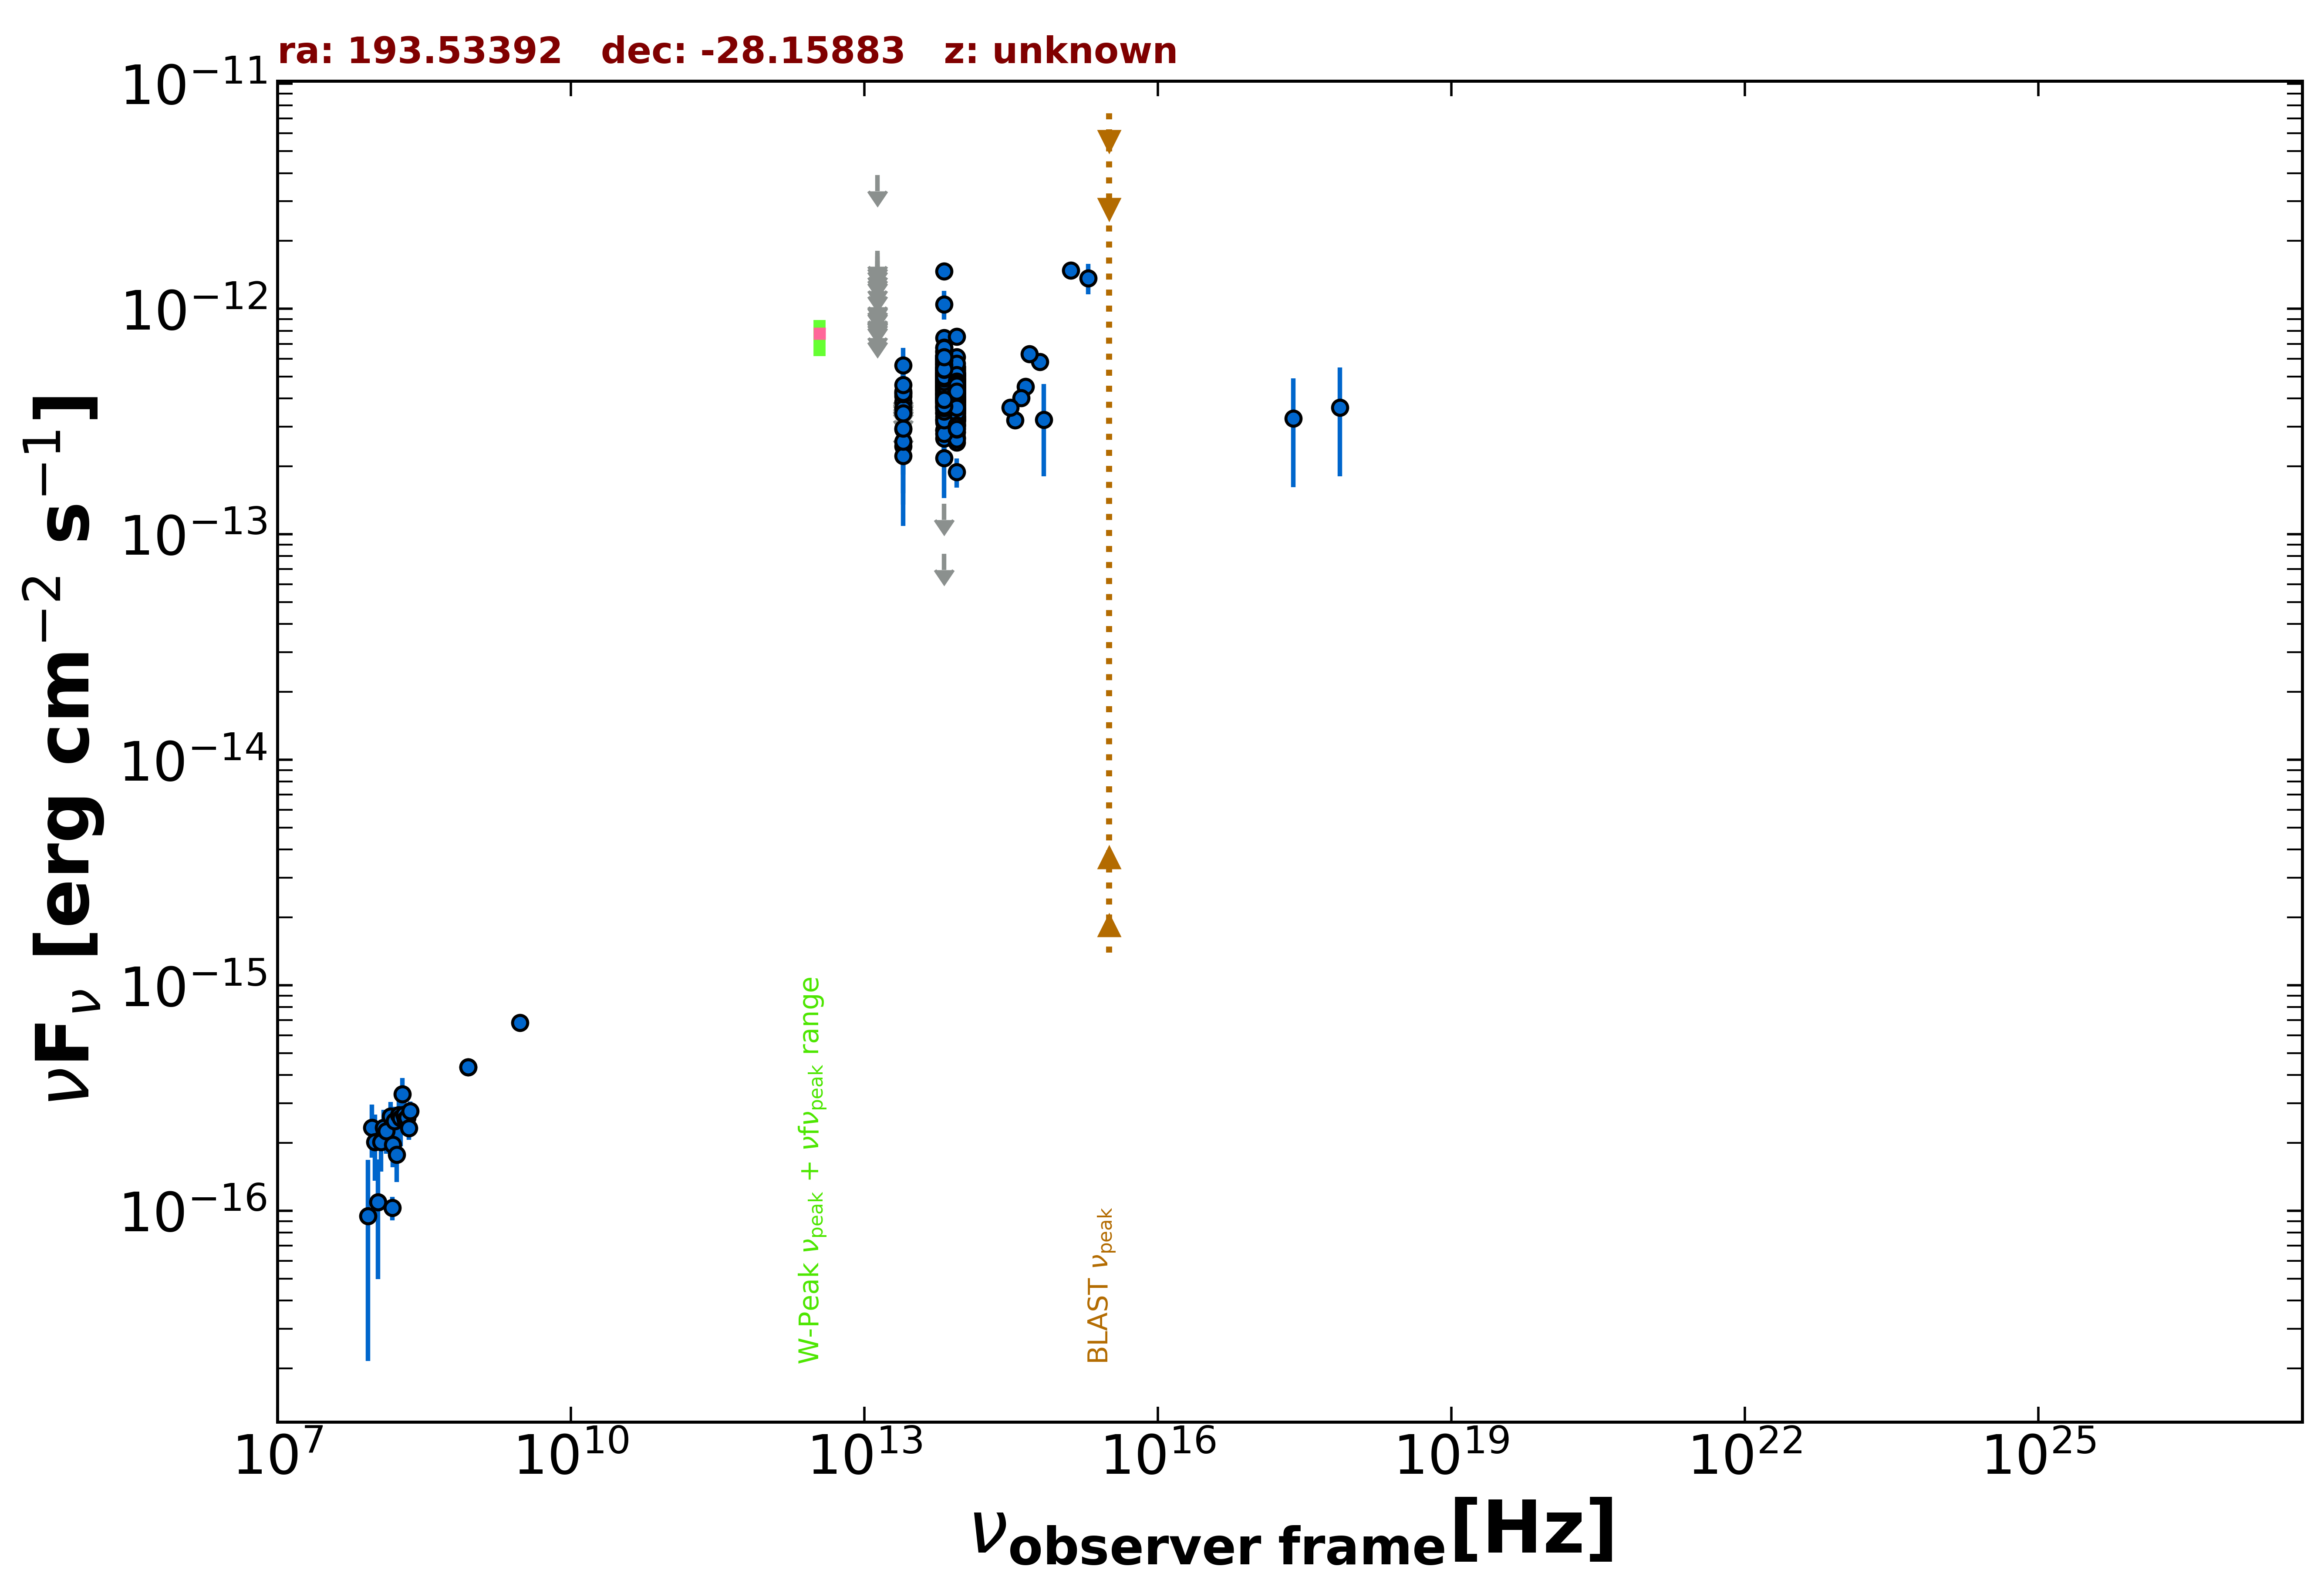

The table this chart was drawn from, first rows:
freq., flux, err_flux, MJD_start, MJD_end, flag, catalog, reference
8.870e+08, 4.337e-16, 3.635e-17, 55000, 55000, , RACS, Hale et al. 2021  PASA  38  e058
8.870e+08, 4.337e-16, 3.635e-17, 55000, 55000, , RACS, Hale et al. 2021  PASA  38  e058
3.000e+09, 6.819e-16, 6.200e-18, 55000, 55000, , VLASSQL, Gordon et al. 2021  ApJS  255  30
2.418e+17, 3.272e-13, 1.651e-13, 55000, 55000, , XMMSL2, Saxton et al. 2008  A&A  480  611
7.253e+17, 3.652e-13, 1.842e-13, 55000, 55000, , XMMSL2, Saxton et al. 2008  A&A  480  611
1.500e+08, 1.030e-16, 1.227e-17, 55000, 55000, , TGSS150, Intema et al. 2017  A&A  598  A781
8.817e+13, 4.455e-13, 2.700e-15, 55000, 55000, , UNWISE, Schlafly et al. 2019  ApJS  240  30
6.517e+13, 5.054e-13, 4.150e-15, 55000, 55000, , UNWISE, Schlafly et al. 2019  ApJS  240  30
8.817e+13, 4.985e-13, 1.285e-14, 55000, 55000, , WISE, Wright et al. 2010  AJ  140  1868
6.517e+13, 5.816e-13, 1.500e-14, 55000, 55000, , WISE, Wright et al. 2010  AJ  140  1868
2.498e+13, 2.921e-13, 2.915e-14, 55000, 55000, , WISE, Wright et al. 2010  AJ  140  1868
1.363e+13, 3.354e-13, 1.370e-13, 55000, 55000, , WISE, Wright et al. 2010  AJ  140  1868
8.817e+13, 3.963e-13, 2.920e-14, 56673, 56673, , NEOWISE, Mainzer et al. 2014  ApJ  792  30
6.517e+13, 5.001e-13, 4.195e-14, 56673, 56673, , NEOWISE, Mainzer et al. 2014  ApJ  792  30
8.817e+13, 4.015e-13, 2.480e-14, 56673, 56673, , NEOWISE, Mainzer et al. 2014  ApJ  792  30
6.517e+13, 4.941e-13, 4.010e-14, 56673, 56673, , NEOWISE, Mainzer et al. 2014  ApJ  792  30
8.817e+13, 3.934e-13, 2.650e-14, 56673, 56673, , NEOWISE, Mainzer et al. 2014  ApJ  792  30
6.517e+13, 3.950e-13, 6.650e-14, 56673, 56673, , NEOWISE, Mainzer et al. 2014  ApJ  792  30
8.817e+13, 4.290e-13, 2.725e-14, 56673, 56673, , NEOWISE, Mainzer et al. 2014  ApJ  792  30
6.517e+13, 4.225e-13, 4.090e-14, 56673, 56673, , NEOWISE, Mainzer et al. 2014  ApJ  792  30
8.817e+13, 3.430e-13, 2.845e-14, 56673, 56673, , NEOWISE, Mainzer et al. 2014  ApJ  792  30
6.517e+13, 2.894e-13, 5.175e-14, 56673, 56673, , NEOWISE, Mainzer et al. 2014  ApJ  792  30
8.817e+13, 1.892e-13, 2.780e-14, 56673, 56673, , NEOWISE, Mainzer et al. 2014  ApJ  792  30
6.517e+13, 4.449e-13, 4.230e-14, 56673, 56673, , NEOWISE, Mainzer et al. 2014  ApJ  792  30
8.817e+13, 3.608e-13, 3.765e-14, 56673, 56673, , NEOWISE, Mainzer et al. 2014  ApJ  792  30
6.517e+13, 5.184e-13, 4.110e-14, 56673, 56673, , NEOWISE, Mainzer et al. 2014  ApJ  792  30
8.817e+13, 5.205e-13, 3.500e-14, 56673, 56673, , NEOWISE, Mainzer et al. 2014  ApJ  792  30
6.517e+13, 4.494e-13, 5.145e-14, 56673, 56673, , NEOWISE, Mainzer et al. 2014  ApJ  792  30
8.817e+13, 4.123e-13, 2.545e-14, 56673, 56673, , NEOWISE, Mainzer et al. 2014  ApJ  792  30
6.517e+13, 3.707e-13, 6.040e-14, 56673, 56673, , NEOWISE, Mainzer et al. 2014  ApJ  792  30
8.817e+13, 4.778e-13, 3.080e-14, 56673, 56673, , NEOWISE, Mainzer et al. 2014  ApJ  792  30
6.517e+13, 5.393e-13, 4.325e-14, 56673, 56673, , NEOWISE, Mainzer et al. 2014  ApJ  792  30
8.817e+13, 3.743e-13, 2.450e-14, 56673, 56673, , NEOWISE, Mainzer et al. 2014  ApJ  792  30
6.517e+13, 5.232e-13, 4.490e-14, 56673, 56673, , NEOWISE, Mainzer et al. 2014  ApJ  792  30
8.817e+13, 4.747e-13, 2.935e-14, 57773, 57773, , NEOWISE, Mainzer et al. 2014  ApJ  792  30
6.517e+13, 5.499e-13, 4.715e-14, 57773, 57773, , NEOWISE, Mainzer et al. 2014  ApJ  792  30
8.817e+13, 3.628e-13, 3.145e-14, 58497, 58497, , NEOWISE, Mainzer et al. 2014  ApJ  792  30
6.517e+13, 4.194e-13, 4.180e-14, 58497, 58497, , NEOWISE, Mainzer et al. 2014  ApJ  792  30
8.817e+13, 3.764e-13, 2.845e-14, 58497, 58497, , NEOWISE, Mainzer et al. 2014  ApJ  792  30
6.517e+13, 4.039e-13, 4.285e-14, 58497, 58497, , NEOWISE, Mainzer et al. 2014  ApJ  792  30
8.817e+13, 3.978e-13, 3.855e-14, 58497, 58497, , NEOWISE, Mainzer et al. 2014  ApJ  792  30
6.517e+13, 5.033e-13, 4.175e-14, 58497, 58497, , NEOWISE, Mainzer et al. 2014  ApJ  792  30
8.817e+13, 3.186e-13, 2.640e-14, 58497, 58497, , NEOWISE, Mainzer et al. 2014  ApJ  792  30
6.517e+13, 4.820e-13, 5.160e-14, 58497, 58497, , NEOWISE, Mainzer et al. 2014  ApJ  792  30
8.817e+13, 3.880e-13, 2.750e-14, 58497, 58497, , NEOWISE, Mainzer et al. 2014  ApJ  792  30
6.517e+13, 4.091e-13, 3.700e-14, 58497, 58497, , NEOWISE, Mainzer et al. 2014  ApJ  792  30
8.817e+13, 4.322e-13, 3.305e-14, 58498, 58498, , NEOWISE, Mainzer et al. 2014  ApJ  792  30
6.517e+13, 3.680e-13, 6.405e-14, 58498, 58498, , NEOWISE, Mainzer et al. 2014  ApJ  792  30
8.817e+13, 3.595e-13, 2.815e-14, 58497, 58497, , NEOWISE, Mainzer et al. 2014  ApJ  792  30
6.517e+13, 4.179e-13, 5.015e-14, 58497, 58497, , NEOWISE, Mainzer et al. 2014  ApJ  792  30
8.817e+13, 4.550e-13, 3.900e-14, 57039, 57039, , NEOWISE, Mainzer et al. 2014  ApJ  792  30
6.517e+13, 4.874e-13, 4.000e-14, 57039, 57039, , NEOWISE, Mainzer et al. 2014  ApJ  792  30
8.817e+13, 3.761e-13, 2.600e-14, 57039, 57039, , NEOWISE, Mainzer et al. 2014  ApJ  792  30
6.517e+13, 4.833e-13, 4.185e-14, 57039, 57039, , NEOWISE, Mainzer et al. 2014  ApJ  792  30
8.817e+13, 3.848e-13, 2.835e-14, 57039, 57039, , NEOWISE, Mainzer et al. 2014  ApJ  792  30
6.517e+13, 5.227e-13, 4.435e-14, 57039, 57039, , NEOWISE, Mainzer et al. 2014  ApJ  792  30
8.817e+13, 4.921e-13, 3.265e-14, 57039, 57039, , NEOWISE, Mainzer et al. 2014  ApJ  792  30
6.517e+13, 4.552e-13, 4.495e-14, 57039, 57039, , NEOWISE, Mainzer et al. 2014  ApJ  792  30
8.817e+13, 4.150e-13, 3.520e-14, 57039, 57039, , NEOWISE, Mainzer et al. 2014  ApJ  792  30
6.517e+13, 4.214e-13, 5.445e-14, 57039, 57039, , NEOWISE, Mainzer et al. 2014  ApJ  792  30
... 561 more rows
